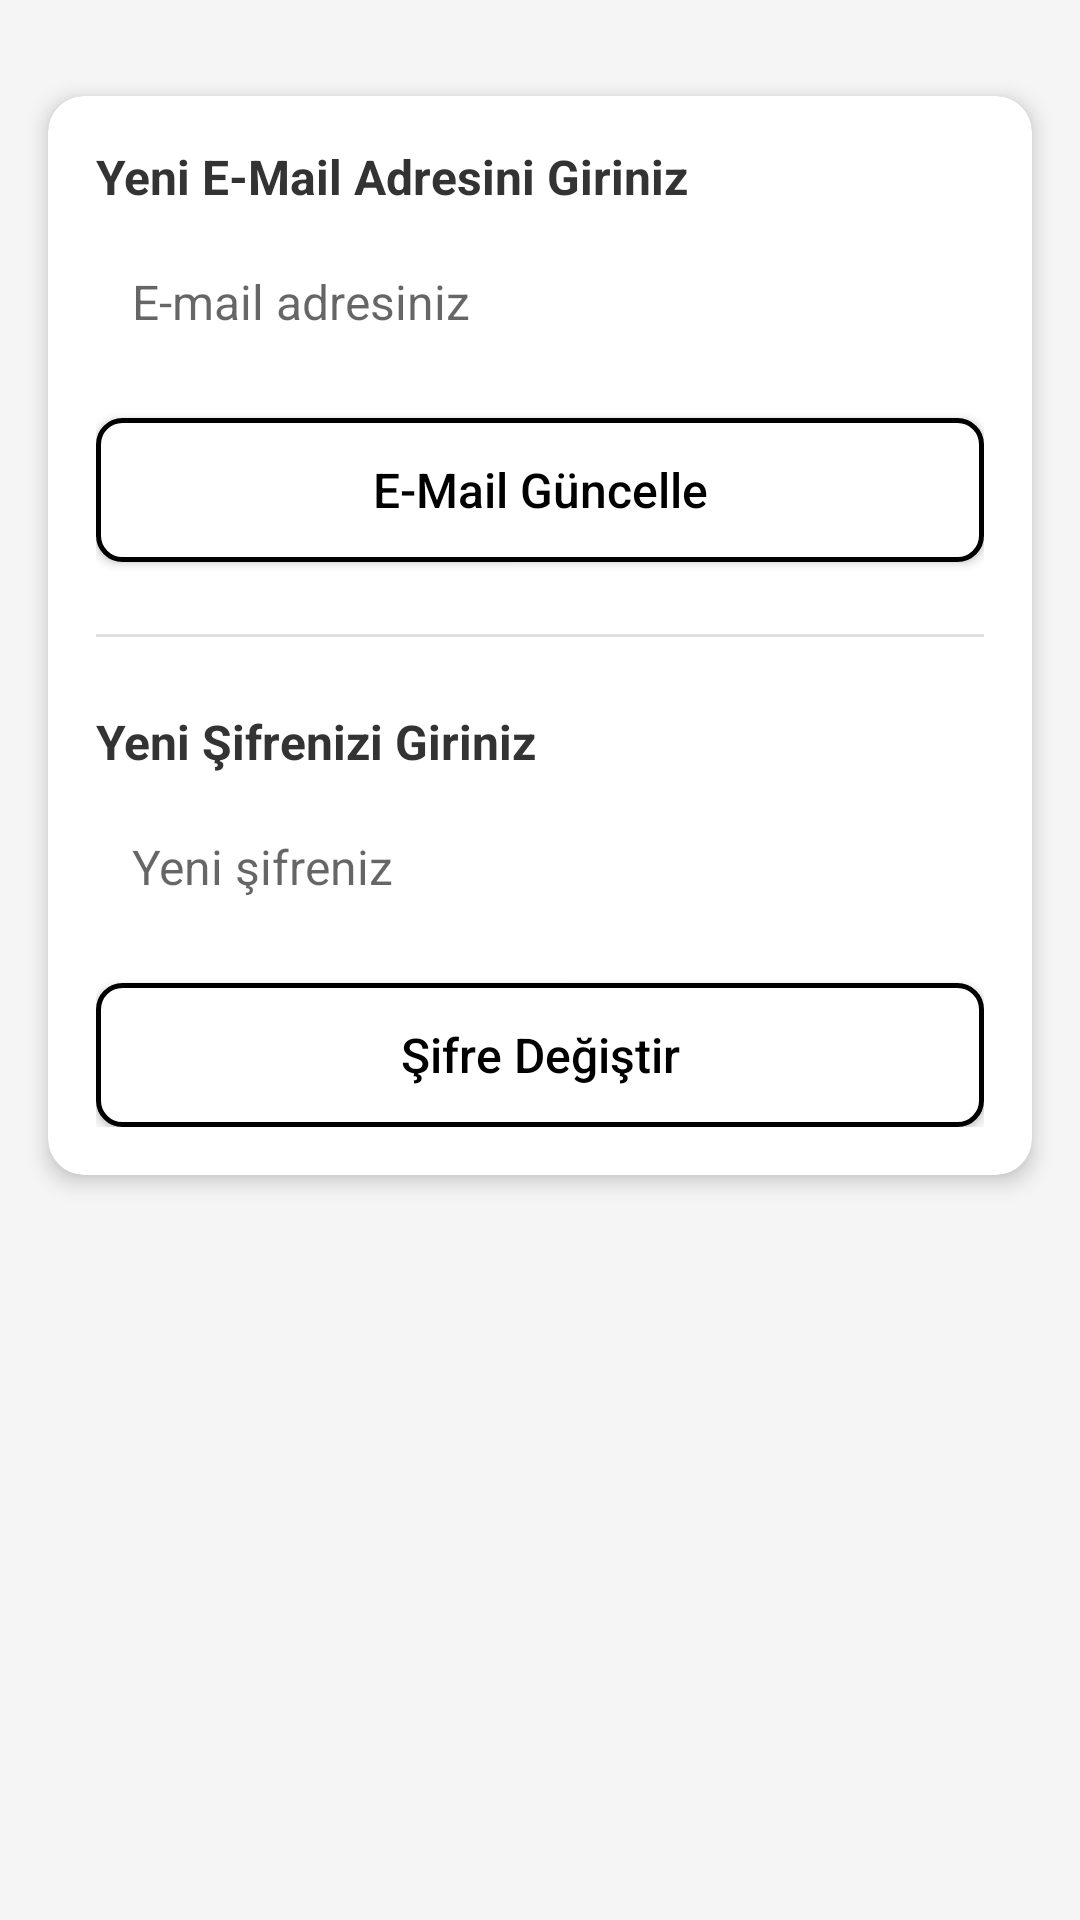

This screen was rendered from an Android layout file. Write that file and the resources it references.
<!-- AndroidManifest.xml: application theme Theme.EvaHome -->
<!-- res/layout/fragment_ayarlar.xml -->
<?xml version="1.0" encoding="utf-8"?>
<androidx.constraintlayout.widget.ConstraintLayout xmlns:android="http://schemas.android.com/apk/res/android"
    xmlns:app="http://schemas.android.com/apk/res-auto"
    xmlns:tools="http://schemas.android.com/tools"
    android:layout_width="match_parent"
    android:layout_height="match_parent"
    android:background="#F5F5F5"
    tools:context=".AyarlarFragment">

    <androidx.cardview.widget.CardView
        android:layout_width="match_parent"
        android:layout_height="wrap_content"
        android:layout_marginHorizontal="16dp"
        android:layout_marginTop="32dp"
        app:cardCornerRadius="12dp"
        app:cardElevation="4dp"
        app:layout_constraintTop_toTopOf="parent">

        <LinearLayout
            android:layout_width="match_parent"
            android:layout_height="wrap_content"
            android:orientation="vertical"
            android:padding="16dp">

            
            <TextView
                android:id="@+id/emailTextView"
                android:layout_width="wrap_content"
                android:layout_height="wrap_content"
                android:text="Yeni E-Mail Adresini Giriniz"
                android:textColor="#333333"
                android:textSize="16sp"
                android:textStyle="bold" />

            <EditText
                android:id="@+id/editTextTextEmailAddress"
                android:layout_width="match_parent"
                android:layout_height="wrap_content"
                android:layout_marginTop="8dp"
                android:background="@drawable/edit_text_background"
                android:hint="E-mail adresiniz"
                android:inputType="textEmailAddress"
                android:padding="12dp"
                android:textSize="16sp" />

            <Button
                android:id="@+id/emailGuncelleButon"
                android:layout_width="match_parent"
                android:layout_height="wrap_content"
                android:layout_marginTop="16dp"
                android:background="@drawable/button_background"
                android:padding="12dp"
                android:text="E-Mail Güncelle"
                android:textAllCaps="false"
                android:textColor="#000000"
                android:textSize="16sp" />

            <View
                android:layout_width="match_parent"
                android:layout_height="1dp"
                android:layout_marginVertical="24dp"
                android:background="#E0E0E0" />

            
            <TextView
                android:id="@+id/emailTextView2"
                android:layout_width="wrap_content"
                android:layout_height="wrap_content"
                android:text="Yeni Şifrenizi Giriniz"
                android:textColor="#333333"
                android:textSize="16sp"
                android:textStyle="bold" />

            <EditText
                android:id="@+id/editTextTextPassword"
                android:layout_width="match_parent"
                android:layout_height="wrap_content"
                android:layout_marginTop="8dp"
                android:background="@drawable/edit_text_background"
                android:hint="Yeni şifreniz"
                android:inputType="textPassword"
                android:padding="12dp"
                android:textSize="16sp" />

            <Button
                android:id="@+id/changePassButon"
                android:layout_width="match_parent"
                android:layout_height="wrap_content"
                android:layout_marginTop="16dp"
                android:background="@drawable/button_background"
                android:padding="12dp"
                android:text="Şifre Değiştir"
                android:textAllCaps="false"
                android:textColor="#000000"
                android:textSize="16sp" />

        </LinearLayout>
    </androidx.cardview.widget.CardView>
</androidx.constraintlayout.widget.ConstraintLayout>
<!-- resources referenced by this layout -->
<resources>
  <!-- drawable button_background (drawable) -->
  <?xml version="1.0" encoding="utf-8"?>
  <shape xmlns:android="http://schemas.android.com/apk/res/android">
      <solid android:color="#FFFFFF" />
      <corners android:radius="8dp" />
      <stroke
          android:width="1.5dp"
          android:color="#000000" /> 
  </shape>
  <style name="Theme.EvaHome" parent="Base.Theme.EvaHome" />
  <style name="Base.Theme.EvaHome" parent="Theme.AppCompat.Light.NoActionBar">
          
  
      </style>
</resources>
